The GitHub repository LUMIERE05/ANN-dog_and_cat_classifier contains a labelled image folder "data" with 2 categories: cats without background, dogs without background. Examples follow, each with its label.

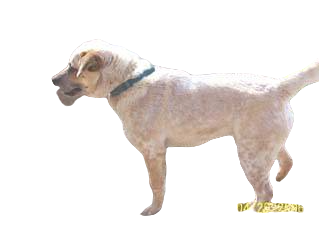
Label: dogs without background

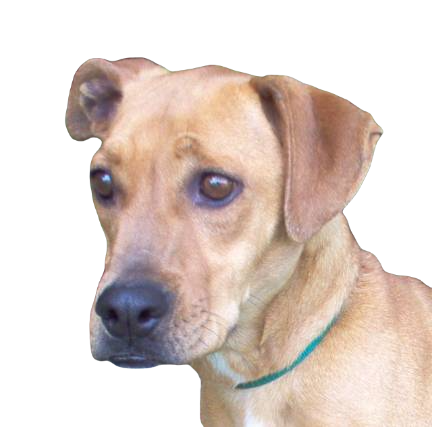
Label: dogs without background

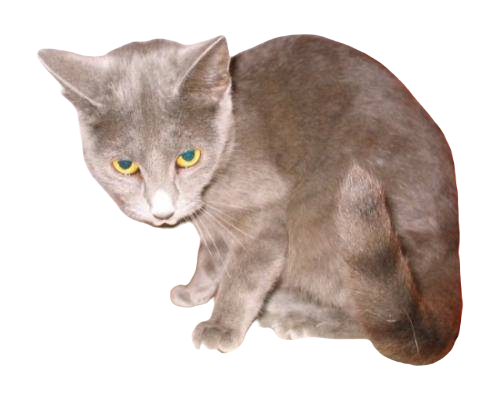
Label: cats without background

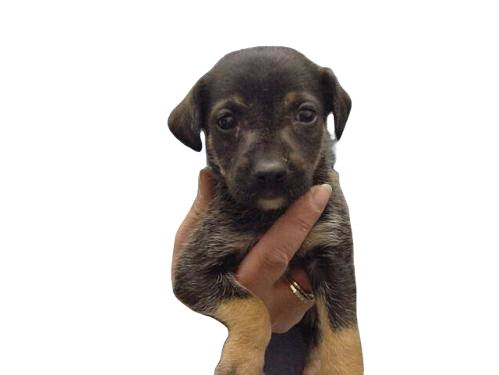
Label: dogs without background

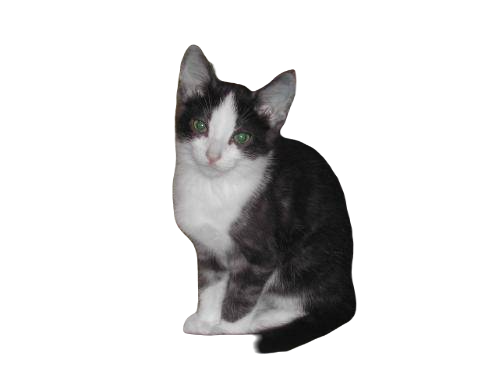
Label: cats without background

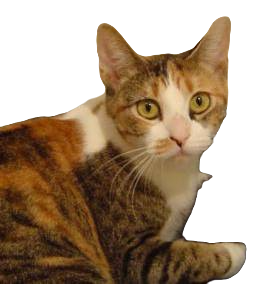
Label: cats without background
